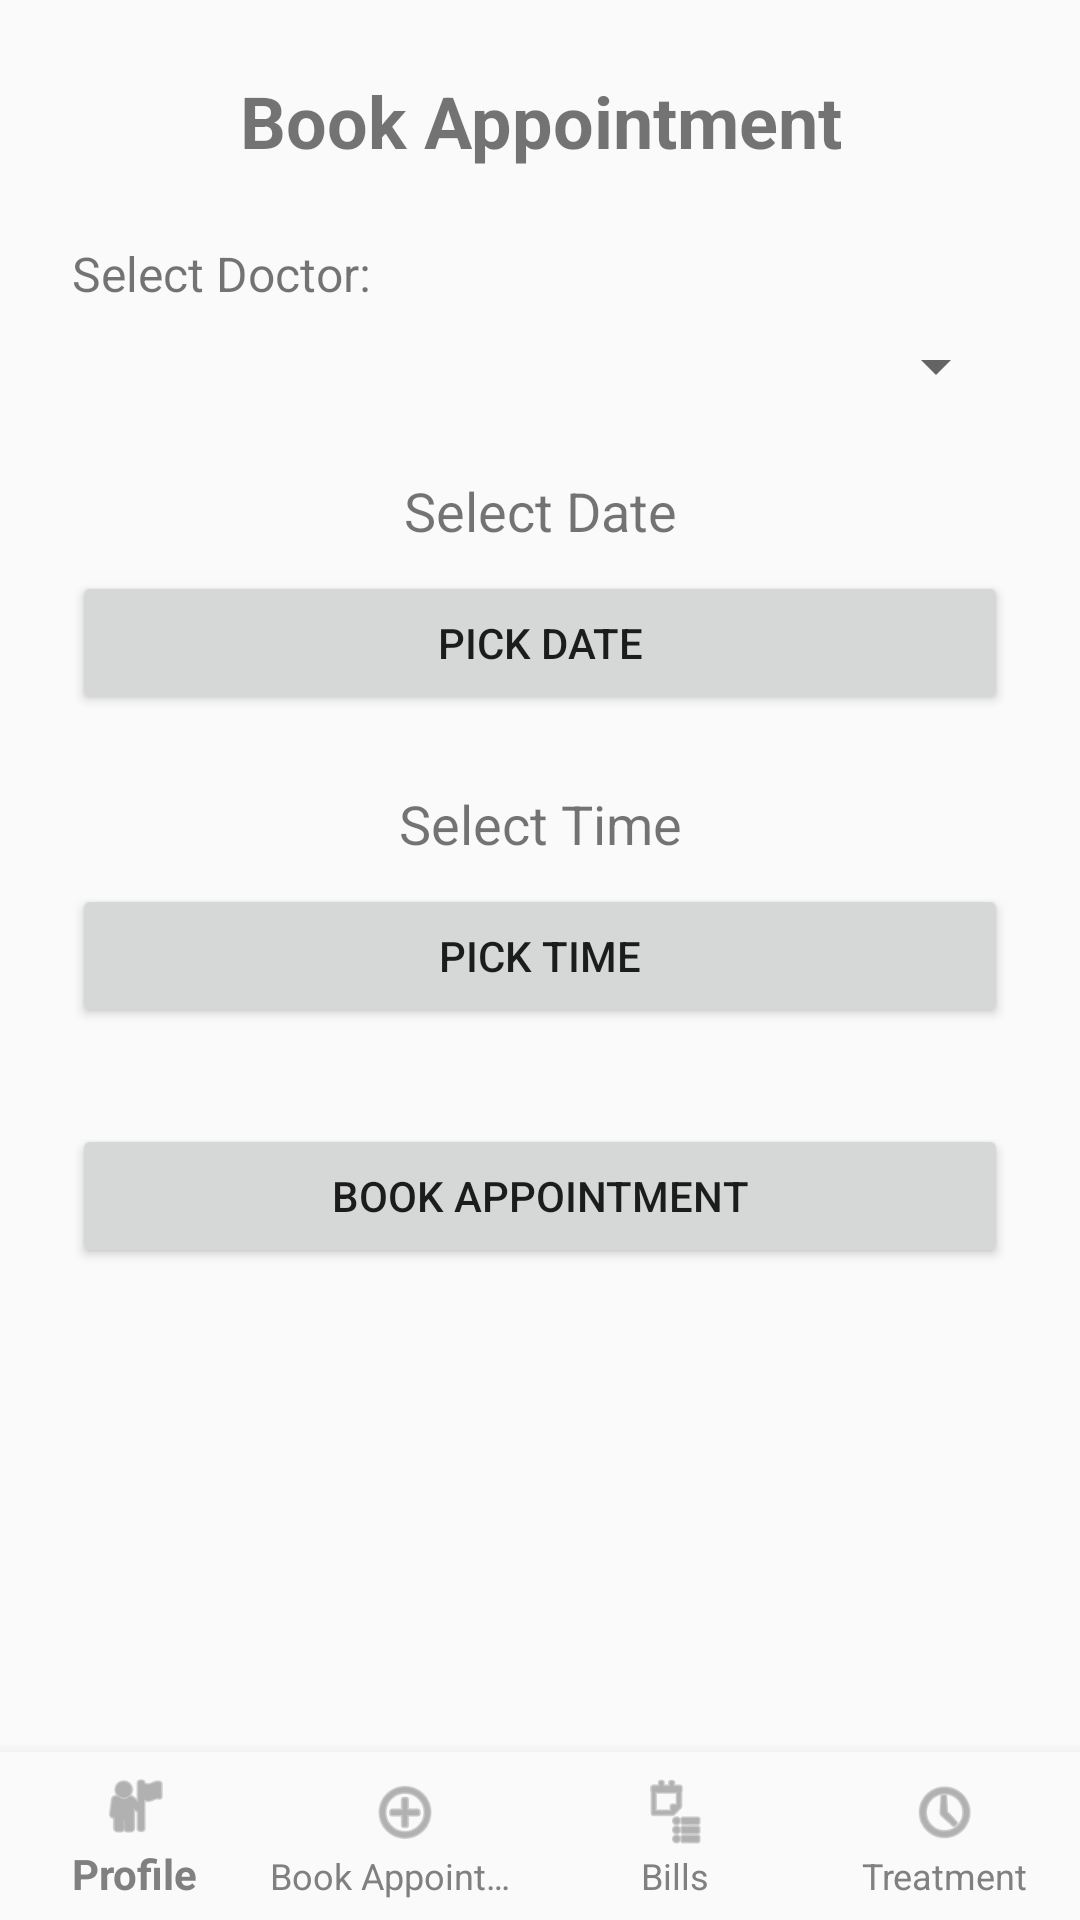

Here is an Android app screen rendered from its layout file. Give the layout XML and the strings, colors and styles it references.
<!-- AndroidManifest.xml: application theme Theme.MedicalManagementSystem -->
<!-- res/layout/activity_book_appointment.xml -->
<?xml version="1.0" encoding="utf-8"?>
<RelativeLayout xmlns:android="http://schemas.android.com/apk/res/android"
    android:fitsSystemWindows="true"
    xmlns:app="http://schemas.android.com/apk/res-auto"
    android:layout_width="match_parent"
    android:layout_height="match_parent">

    <ScrollView
        android:layout_width="match_parent"
        android:layout_height="match_parent"
        android:layout_above="@+id/bottomNavigationView"
        android:padding="24dp">

        <LinearLayout
            android:layout_width="match_parent"
            android:layout_height="wrap_content"
            android:orientation="vertical">

            <TextView
                android:layout_width="match_parent"
                android:layout_height="wrap_content"
                android:text="Book Appointment"
                android:textSize="24sp"
                android:textStyle="bold"
                android:layout_marginBottom="24dp"
                android:gravity="center"/>

            <TextView
                android:layout_width="wrap_content"
                android:layout_height="wrap_content"
                android:text="Select Doctor:"
                android:textSize="16sp"
                android:layout_marginBottom="8dp"/>

            <Spinner
                android:id="@+id/spinnerDoctor"
                android:layout_width="match_parent"
                android:layout_height="wrap_content"
                android:layout_marginBottom="24dp"/>

            <TextView
                android:id="@+id/tvDate"
                android:layout_width="match_parent"
                android:layout_height="wrap_content"
                android:text="Select Date"
                android:textSize="18sp"
                android:gravity="center"
                android:layout_marginBottom="8dp"/>

            <Button
                android:id="@+id/btnPickDate"
                android:layout_width="match_parent"
                android:layout_height="wrap_content"
                android:text="Pick Date"
                android:layout_marginBottom="24dp"/>

            <TextView
                android:id="@+id/tvTime"
                android:layout_width="match_parent"
                android:layout_height="wrap_content"
                android:text="Select Time"
                android:textSize="18sp"
                android:gravity="center"
                android:layout_marginBottom="8dp"/>

            <Button
                android:id="@+id/btnPickTime"
                android:layout_width="match_parent"
                android:layout_height="wrap_content"
                android:text="Pick Time"
                android:layout_marginBottom="32dp"/>

            <Button
                android:id="@+id/btnBookAppointment"
                android:layout_width="match_parent"
                android:layout_height="wrap_content"
                android:text="Book Appointment" />

        </LinearLayout>
    </ScrollView>

    <com.google.android.material.bottomnavigation.BottomNavigationView
        app:labelVisibilityMode="labeled"
        android:background="?android:attr/windowBackground"
        android:id="@+id/bottomNavigationView"
        android:layout_width="match_parent"
        android:layout_height="wrap_content"
        android:layout_alignParentBottom="true"
        app:menu="@menu/patient_nav_menu" />

</RelativeLayout>
<!-- resources referenced by this layout -->
<resources>
  <style name="Theme.MedicalManagementSystem" parent="Theme.AppCompat.Light.NoActionBar">
          <item name="android:fitsSystemWindows">true</item>
          <item name="bottomNavigationStyle">@style/CustomBottomNavigation</item>
      </style>
  <style name="CustomBottomNavigation" parent="Widget.Design.BottomNavigationView">
          <item name="android:background">#FFFFFF</item>
          <item name="itemIconTint">#808080</item>
          <item name="itemTextColor">#808080</item>
      </style>
</resources>
